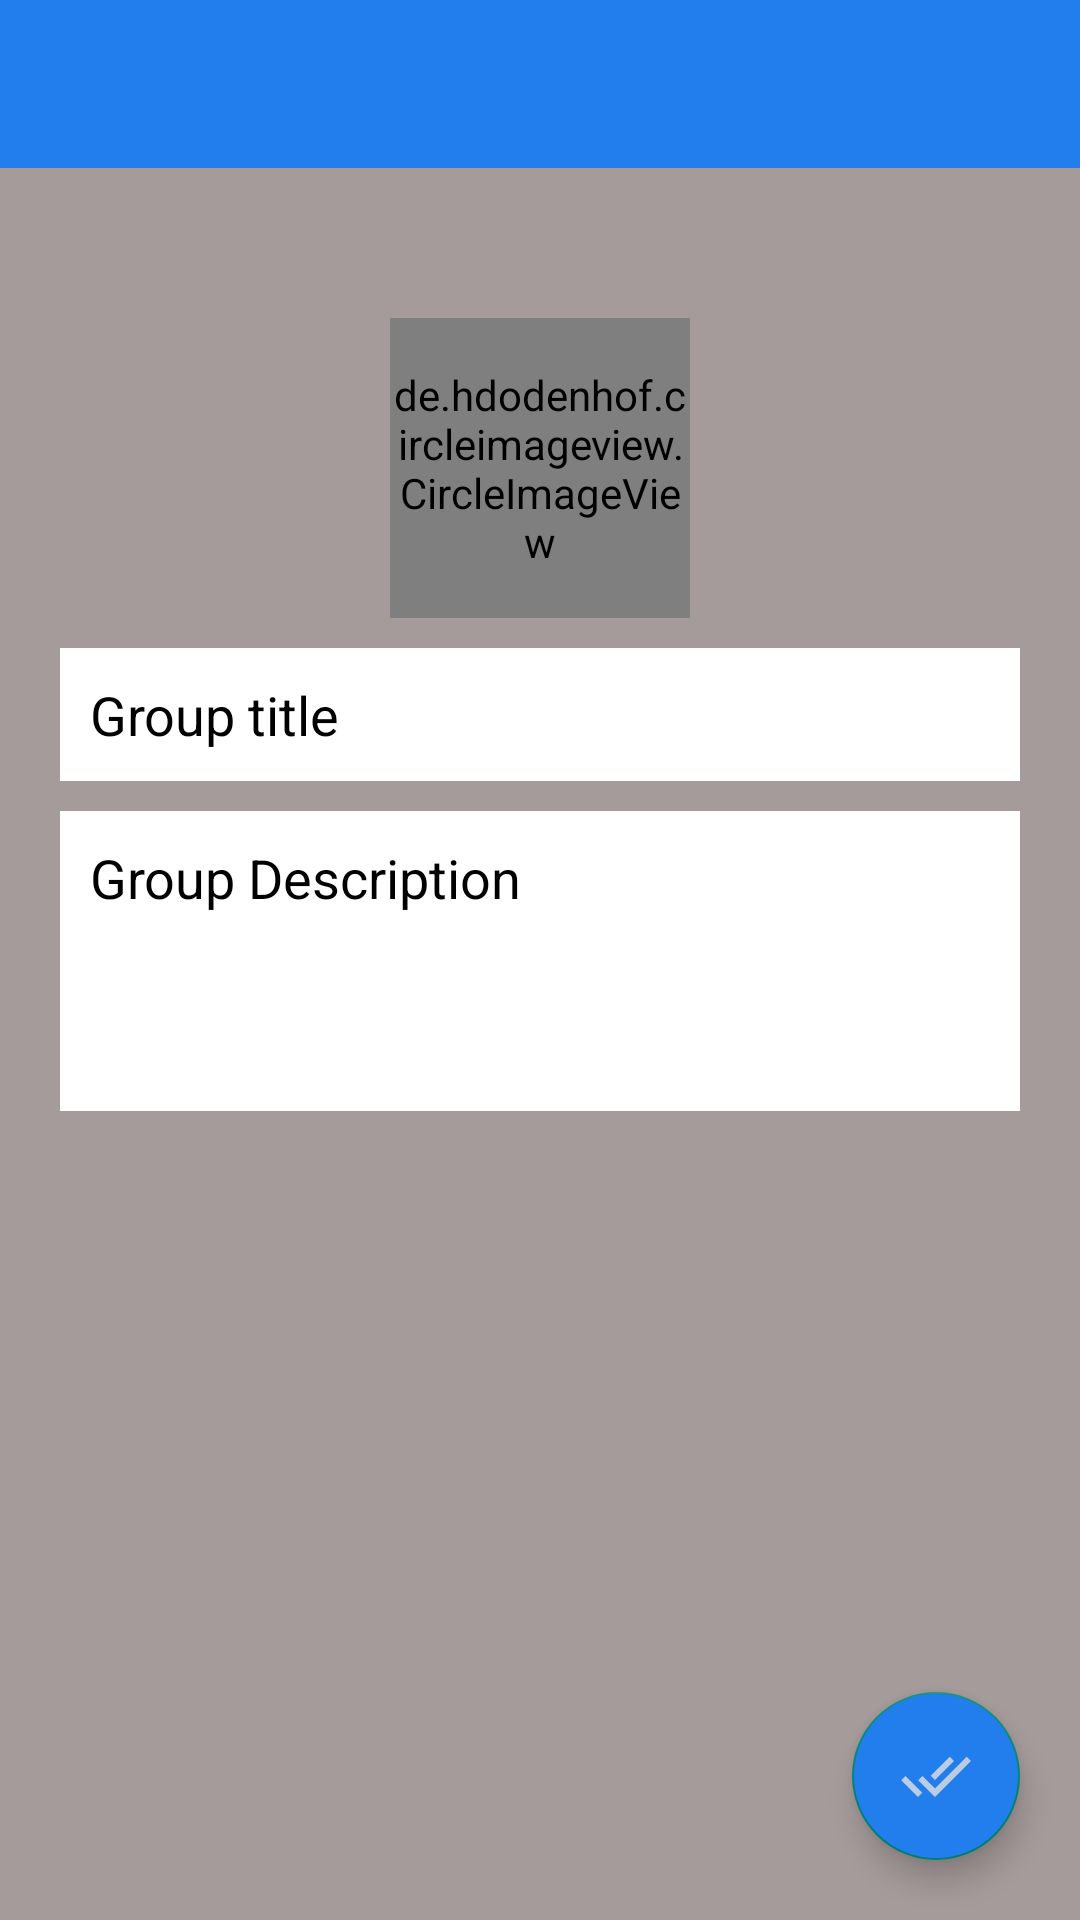

Android layout source for this screen:
<!-- AndroidManifest.xml: application theme Theme.Firebase_Social_Media_App -->
<!-- res/layout/activity_group_edit.xml -->
<?xml version="1.0" encoding="utf-8"?>
<RelativeLayout xmlns:android="http://schemas.android.com/apk/res/android"
    xmlns:app="http://schemas.android.com/apk/res-auto"
    xmlns:tools="http://schemas.android.com/tools"
    android:layout_width="match_parent"
    android:layout_height="match_parent"
    android:background="@color/xam"
    tools:context=".activity.GroupCreateActivity">
    <androidx.appcompat.widget.Toolbar
        android:id="@+id/toolbar"
        android:background="@color/blue"
        android:layout_width="match_parent"
        android:layout_height="?attr/actionBarSize"/>

    <de.hdodenhof.circleimageview.CircleImageView
        android:id="@+id/groupIconIv"
        android:layout_marginTop="50dp"
        android:layout_below="@id/toolbar"
        android:layout_width="100dp"
        android:layout_height="100dp"
        android:layout_centerHorizontal="true"
        android:src="@drawable/ic_group_black"
        app:civ_border_color="@color/white"
        app:civ_border_width="3dp"
        app:civ_circle_background_color="@color/xam" />

    <EditText
        android:id="@+id/groupTitleEdt"
        android:layout_width="match_parent"
        android:layout_height="wrap_content"
        android:layout_below="@id/groupIconIv"
        android:layout_marginStart="20dp"
        android:layout_marginTop="10dp"
        android:layout_marginEnd="20dp"
        android:background="@color/white"
        android:hint="Group title"
        android:padding="10dp"
        android:textColorHint="@color/black" />

    <EditText
        android:id="@+id/groupDescriptionEdt"
        android:layout_width="match_parent"
        android:layout_height="wrap_content"
        android:layout_below="@id/groupTitleEdt"
        android:layout_marginStart="20dp"
        android:layout_marginTop="10dp"
        android:layout_marginEnd="20dp"
        android:background="@color/white"
        android:gravity="top"
        android:hint="Group Description"
        android:inputType="textMultiLine|textCapSentences"
        android:minHeight="100dp"
        android:padding="10dp"
        android:textColorHint="@color/black" />

    <com.google.android.material.floatingactionbutton.FloatingActionButton
        android:id="@+id/updateGroupBtn"
        android:layout_width="wrap_content"
        android:layout_height="wrap_content"
        android:layout_alignParentEnd="true"
        android:layout_alignParentBottom="true"
        android:layout_marginEnd="20dp"
        android:layout_marginBottom="20dp"
        android:backgroundTint="@color/blue"
        android:src="@drawable/ic_done_white" />

</RelativeLayout>
<!-- resources referenced by this layout -->
<resources>
  <color name="black">#FF000000</color>
  <color name="blue">#237EED</color>
  <color name="white">#FFFFFFFF</color>
  <color name="xam">#A69B9B</color>
  <!-- drawable ic_done_white (drawable-anydpi) -->
  <vector xmlns:android="http://schemas.android.com/apk/res/android"
      android:width="24dp"
      android:height="24dp"
      android:viewportWidth="24"
      android:viewportHeight="24"
      android:tint="#E3DFDF"
      android:alpha="0.8">
    <path
        android:fillColor="@android:color/white"
        android:pathData="M18,7l-1.41,-1.41 -6.34,6.34 1.41,1.41L18,7zM22.24,5.59L11.66,16.17 7.48,12l-1.41,1.41L11.66,19l12,-12 -1.42,-1.41zM0.41,13.41L6,19l1.41,-1.41L1.83,12 0.41,13.41z"/>
  </vector>
  <style name="Theme.Firebase_Social_Media_App" parent="Theme.AppCompat.Light.NoActionBar">
  
          
          <item name="colorPrimary">@color/purple_500</item>
          <item name="colorPrimaryVariant">@color/purple_700</item>
          <item name="colorOnPrimary">@color/white</item>
          
          <item name="colorSecondary">@color/teal_200</item>
          <item name="colorSecondaryVariant">@color/teal_700</item>
          <item name="colorOnSecondary">@color/black</item>
          
          <item name="android:statusBarColor" tools:targetApi="l">?attr/colorPrimaryVariant</item>
          
      </style>
  <color name="purple_500">#FF6200EE</color>
  <color name="purple_700">#FF3700B3</color>
  <color name="teal_200">#FF03DAC5</color>
  <color name="teal_700">#FF018786</color>
</resources>
